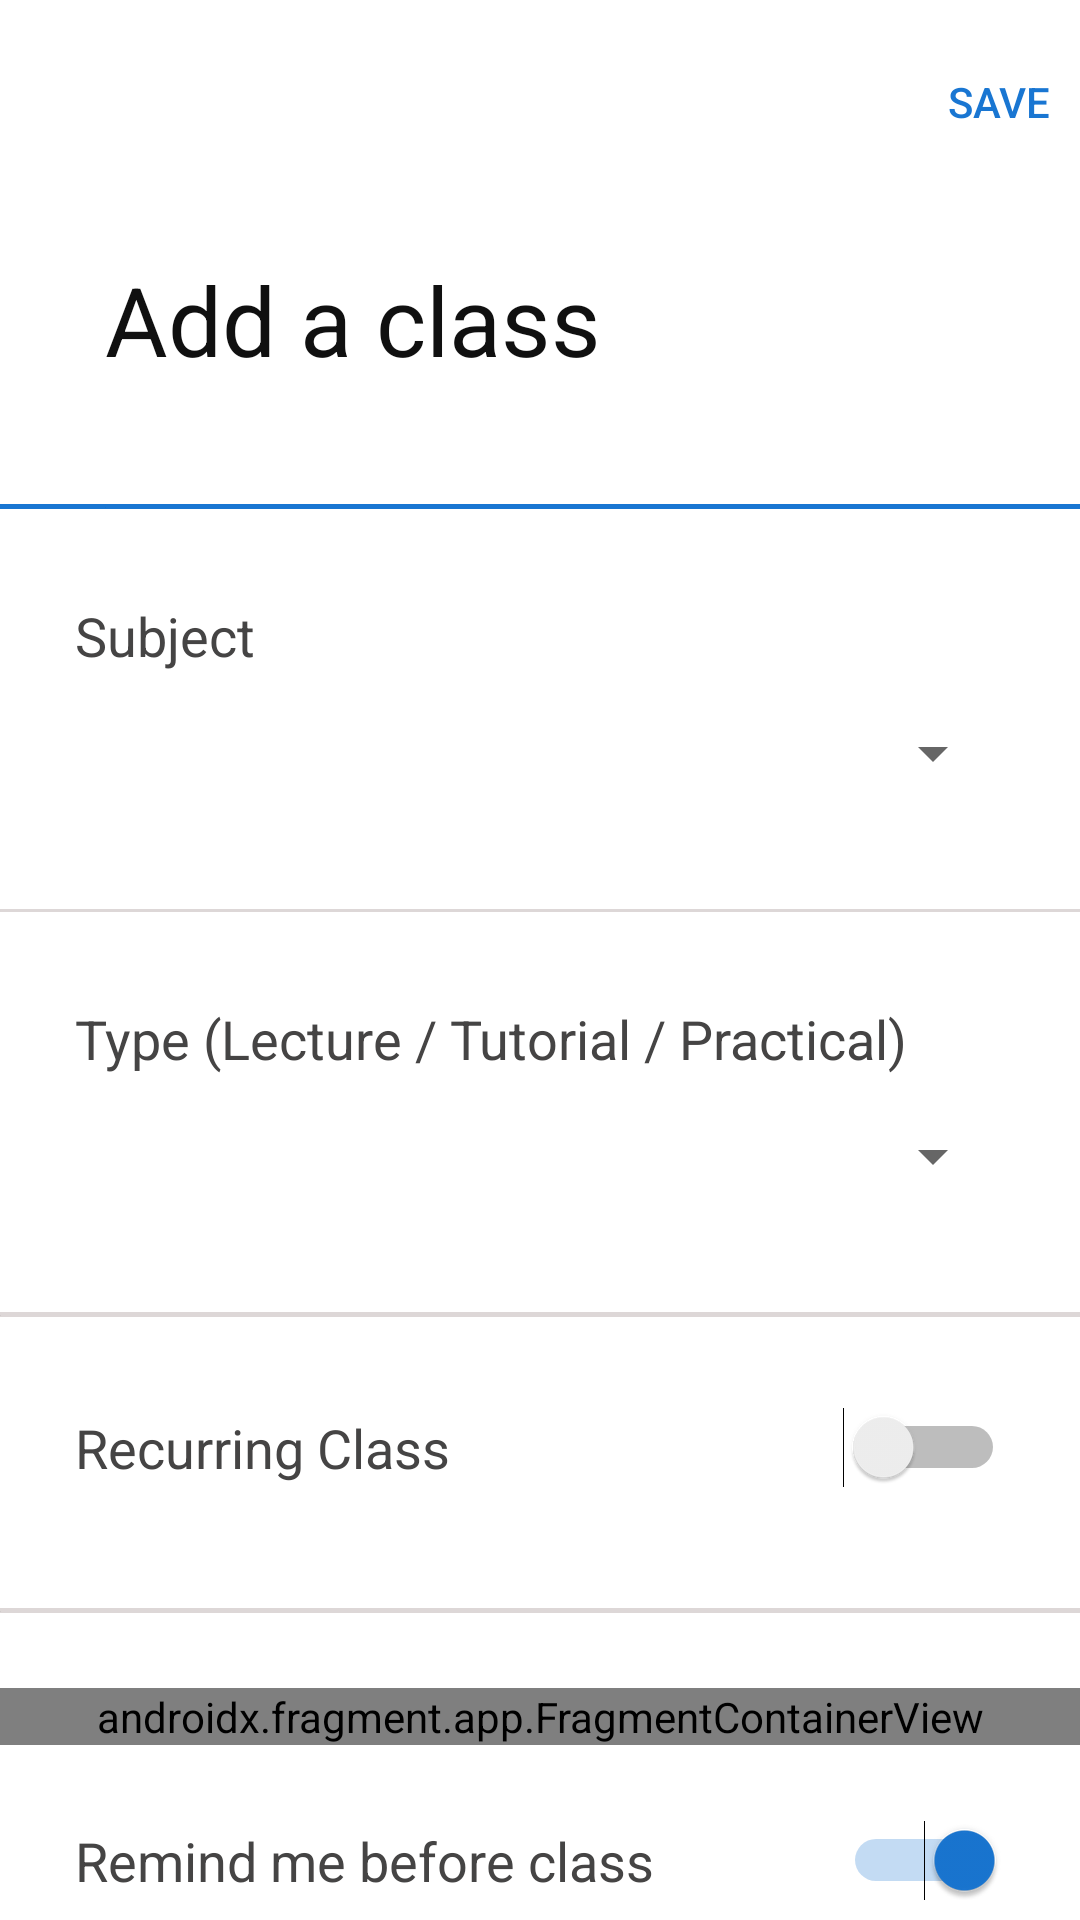

Reconstruct the res/layout file that produces this screen, plus the resources it refers to.
<!-- AndroidManifest.xml: application theme Theme.AttendanceRecorder.NoActionBar -->
<!-- res/layout/activity_add_classes_timetable.xml -->
<?xml version="1.0" encoding="utf-8"?>
<androidx.constraintlayout.widget.ConstraintLayout xmlns:android="http://schemas.android.com/apk/res/android"
    xmlns:app="http://schemas.android.com/apk/res-auto"
    xmlns:tools="http://schemas.android.com/tools"
    android:layout_width="match_parent"
    android:layout_height="match_parent"
    tools:context=".add_classes_timetable">

    <androidx.core.widget.NestedScrollView
        android:id="@+id/nestedScrollView"
        android:layout_width="match_parent"
        android:layout_height="wrap_content"
        app:layout_constraintEnd_toEndOf="parent"
        app:layout_constraintStart_toStartOf="parent"
        app:layout_constraintTop_toTopOf="parent">

        <LinearLayout
            android:id="@+id/linearLayout2"
            android:layout_width="match_parent"
            android:layout_height="match_parent"
            android:orientation="vertical"
            app:layout_constraintBottom_toBottomOf="parent"
            app:layout_constraintEnd_toEndOf="parent"
            app:layout_constraintStart_toStartOf="parent"
            app:layout_constraintTop_toTopOf="parent">

            <LinearLayout
                android:layout_width="match_parent"
                android:layout_height="70dp"
                android:orientation="horizontal"
                android:padding="10dp">

                <ImageView
                    android:id="@+id/back"
                    android:layout_width="35dp"
                    android:layout_height="28dp"

                    android:layout_gravity="center"
                    app:srcCompat="@drawable/ic_action_back" />

                <Button
                    android:id="@+id/bt_save"
                    android:layout_width="fill_parent"
                    android:layout_height="wrap_content"
                    android:background="#00FFFFFF"
                    android:text="Save"
                    android:textAlignment="textEnd"
                    android:textColor="#1976D2"
                    android:textSize="14dp" />
            </LinearLayout>

            <TextView
                android:id="@+id/textView2"
                android:layout_width="match_parent"
                android:layout_height="wrap_content"
                android:padding="15dp"
                android:paddingStart="35dp"
                android:text="Add a class"
                android:textColor="#101010"
                android:textSize="32dp" />

            <TextView
                android:layout_width="match_parent"
                android:layout_height="wrap_content"
                android:layout_marginTop="25dp"
                android:layout_marginBottom="5dp"
                android:background="#1976D2"
                android:paddingStart="35dp"
                android:text="."
                android:textColor="#101010"
                android:textSize="1dp" />

            <LinearLayout
                android:layout_width="match_parent"
                android:layout_height="wrap_content"
                android:orientation="vertical"
                android:padding="25dp"
                android:paddingBottom='5dp'
                android:weightSum="2">

                <TextView
                    android:layout_width="wrap_content"
                    android:layout_height="wrap_content"
                    android:text="Subject"
                    android:textColor="#454444"
                    android:textSize="18sp" />

                <Spinner
                    android:id="@+id/spinner"
                    android:layout_width="match_parent"
                    android:layout_height="wrap_content"
                    android:layout_marginTop="15dp" />

            </LinearLayout>

            <TextView
                android:layout_width="match_parent"
                android:layout_height="wrap_content"
                android:layout_marginTop="15dp"
                android:layout_marginBottom="5dp"
                android:background="#DDD7D7"
                android:text="."
                android:textColor="#101010"
                android:textSize="0.1dp" />


            <LinearLayout
                android:layout_width="match_parent"
                android:layout_height="wrap_content"
                android:orientation="vertical"
                android:padding="25dp"
                android:paddingBottom='5dp'
                android:weightSum="2">

                <TextView
                    android:layout_width="wrap_content"
                    android:layout_height="wrap_content"
                    android:text="Type (Lecture / Tutorial / Practical)"
                    android:textColor="#454444"
                    android:textSize="18sp" />

                <Spinner
                    android:id="@+id/ltp_drop"
                    android:layout_width="match_parent"
                    android:layout_height="wrap_content"
                    android:layout_marginTop="15dp" />

            </LinearLayout>


            <TextView
                android:layout_width="match_parent"
                android:layout_height="wrap_content"
                android:layout_marginTop="15dp"
                android:layout_marginBottom="5dp"
                android:background="#DDD7D7"
                android:text="."
                android:textColor="#101010"
                android:textSize="1dp" />

            <LinearLayout
                android:layout_width="match_parent"
                android:layout_height="wrap_content"
                android:orientation="horizontal"
                android:padding="25dp"
                android:paddingBottom='5dp'
                android:weightSum="2">


                <Switch
                    android:id="@+id/recurring"
                    android:layout_width="match_parent"
                    android:layout_height="wrap_content"
                    android:text="Recurring Class"
                    android:textColor="#454444"
                    android:textSize="18sp" />

            </LinearLayout>

            <TextView
                android:layout_width="match_parent"
                android:layout_height="wrap_content"
                android:layout_marginTop="15dp"
                android:layout_marginBottom="25dp"
                android:background="#DDD7D7"
                android:text="."
                android:textColor="#101010"
                android:textSize="1dp" />

            <androidx.fragment.app.FragmentContainerView
                android:id="@+id/fragment_form"
                android:name="com.logictstics.attendancerecorder.add_class_non_recurring"
                android:layout_width="match_parent"
                android:layout_height="fill_parent" />
            <LinearLayout
                android:layout_width="match_parent"
                android:layout_height="wrap_content"
                android:orientation="horizontal"
                android:padding="25dp"
                android:paddingBottom='5dp'
                android:weightSum="2">


                <Switch
                    android:id="@+id/set_reminder"
                    android:layout_width="match_parent"
                    android:layout_height="wrap_content"
                    android:text="Remind me before class"
                    android:textColor="#454444"
                    android:checked="true"
                    android:textSize="18sp" />

            </LinearLayout>

            <TextView
                android:layout_width="match_parent"
                android:layout_height="wrap_content"
                android:layout_marginTop="15dp"
                android:layout_marginBottom="25dp"
                android:background="#DDD7D7"
                android:text="."
                android:textColor="#101010"
                android:textSize="1dp" />

        </LinearLayout>
    </androidx.core.widget.NestedScrollView>

    <ProgressBar
        android:id="@+id/progressBar"
        style="?android:attr/progressBarStyle"
        android:layout_width="70dp"
        android:layout_height="70dp"
        android:visibility="invisible"
        app:layout_constraintBottom_toBottomOf="parent"
        app:layout_constraintEnd_toEndOf="parent"
        app:layout_constraintStart_toStartOf="parent"
        app:layout_constraintTop_toTopOf="parent" />



</androidx.constraintlayout.widget.ConstraintLayout>
<!-- resources referenced by this layout -->
<resources>
  <style name="Theme.AttendanceRecorder.NoActionBar">
          <item name="windowActionBar">false</item>
          <item name="windowNoTitle">true</item>
      </style>
</resources>
